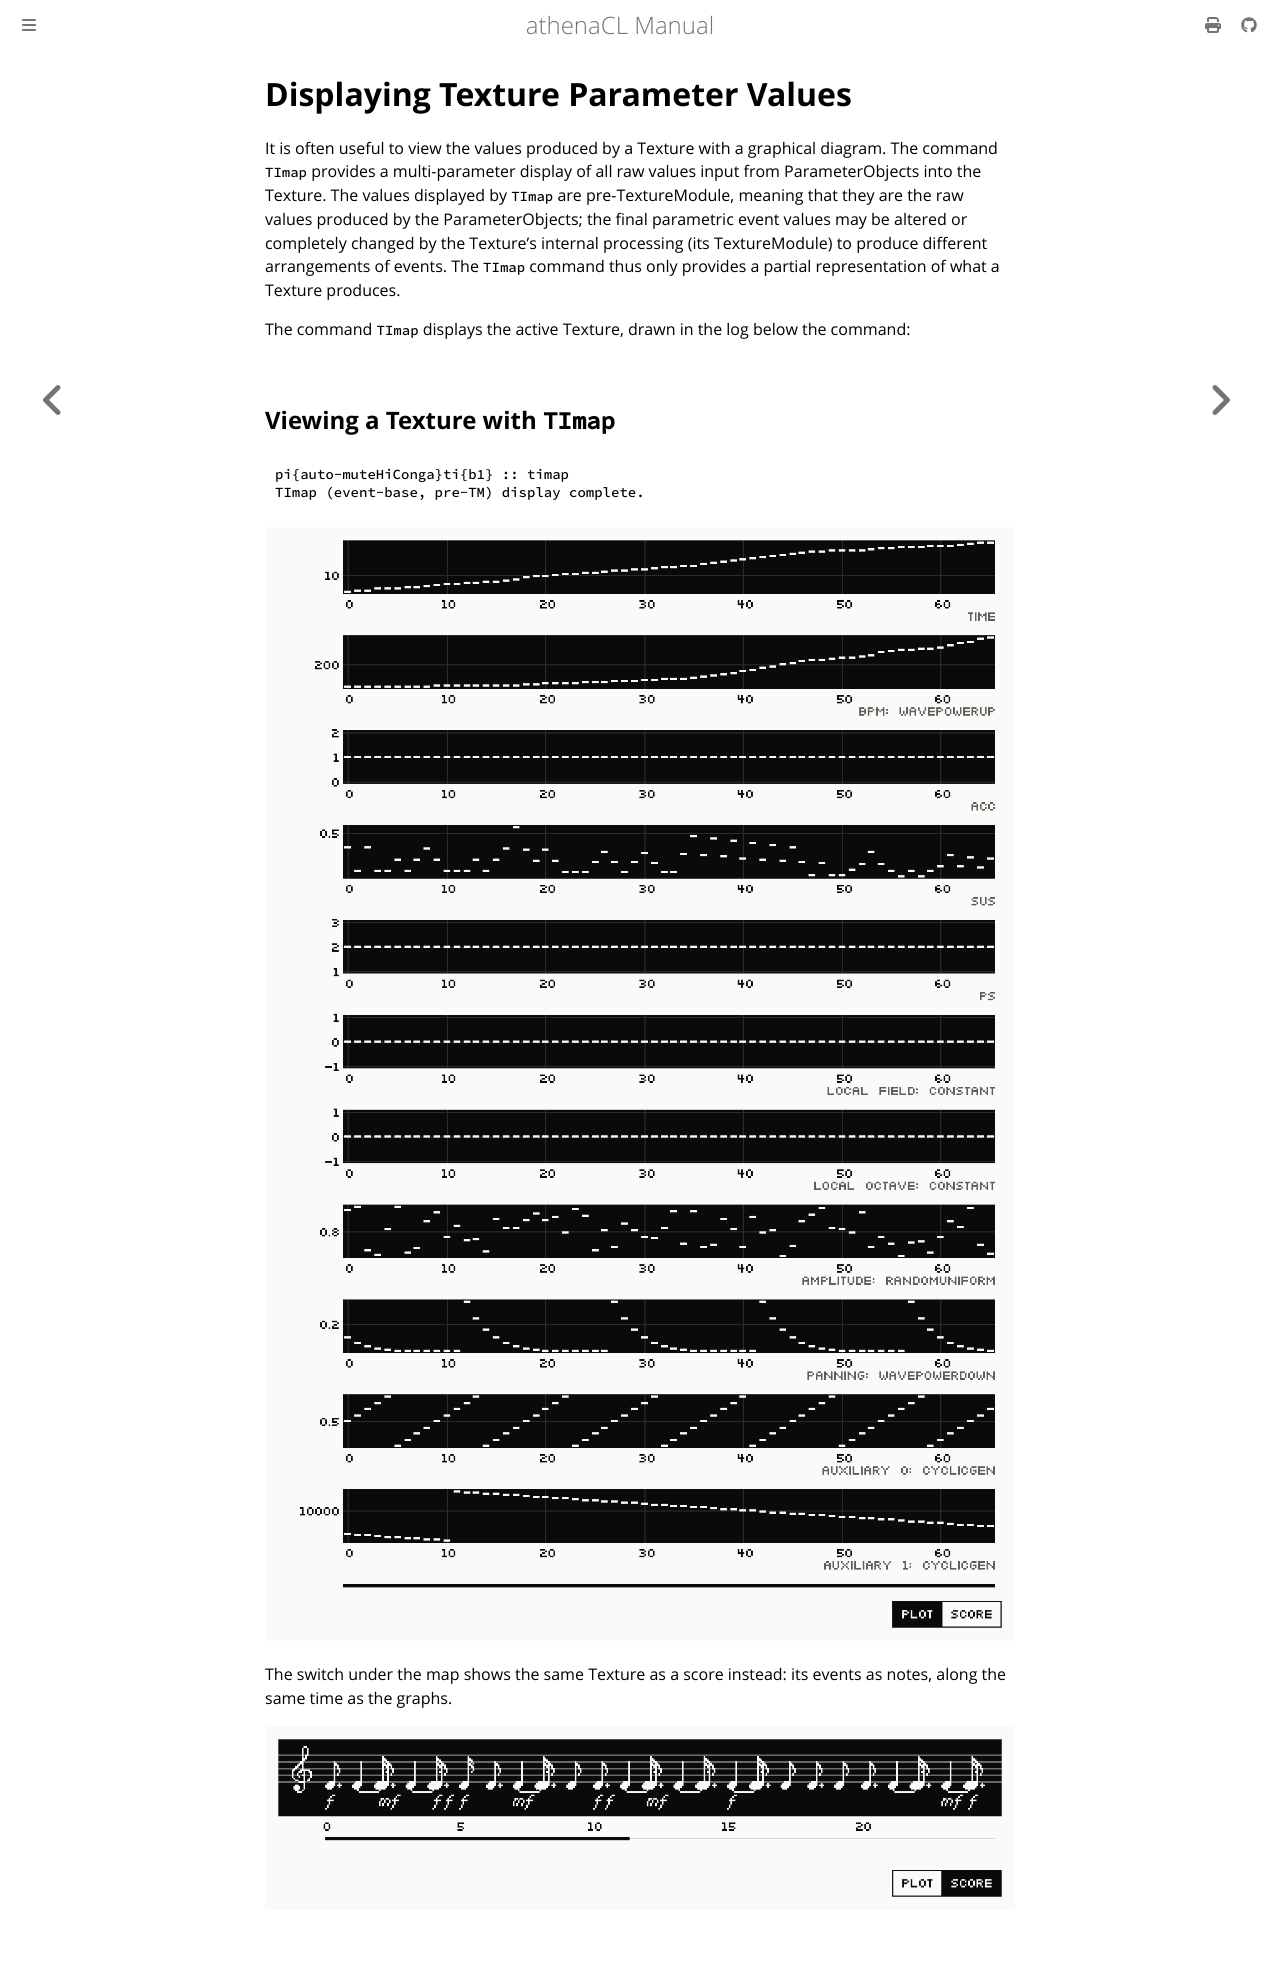

repository: ales-tsurko/athenaCL · page: chapter04/013-displaying-texture-parameter-values.html · generator: mdbook

# Displaying Texture Parameter Values

It is often useful to view the values produced by a Texture with a graphical
diagram. The command `TImap` provides a multi-parameter display of all raw
values input from ParameterObjects into the Texture. The values displayed by
`TImap` are pre-TextureModule, meaning that they are the raw values produced by
the ParameterObjects; the final parametric event values may be altered or
completely changed by the Texture's internal processing (its TextureModule) to
produce different arrangements of events. The `TImap` command thus only provides
a partial representation of what a Texture produces.

The command `TImap` displays the active Texture, drawn in the log below the
command:




## Viewing a Texture with `TImap`

```
pi{auto-muteHiConga}ti{b1} :: timap
TImap (event-base, pre-TM) display complete.
```

![TImap of Texture b1](../images/timap.png)

The switch under the map shows the same Texture as a score instead: its events
as notes, along the same time as the graphs.

![TImap of Texture b1, as a score](../images/timap-score.png)
